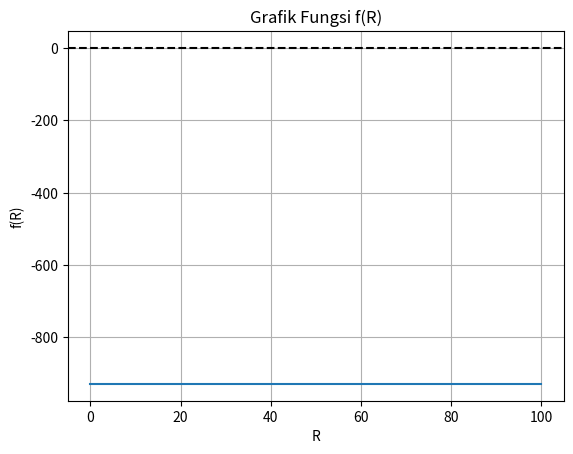

This chart was generated by the following Python code: (Note: this script raises an exception after producing the figure.)
import math
import numpy as np
import matplotlib.pyplot as plt

# Fungsi frekuensi resonansi
def f(R, L=0.5, C=10e-6, f0=1000):
    return (1/(2*math.pi)) * math.sqrt(1/(L*C) - (R*2)/(4*L*2)) - f0

# Turunan dari fungsi frekuensi resonansi terhadap R
def df_dR(R, L=0.5, C=10e-6):
    return -(R/(4*math.pi*L)) * math.sqrt(1/(L*C) - (R*2)/(4*L*2))
  
  # Metode Biseksi
def bisection(a, b, tol, max_iter):
    for i in range(max_iter):
        c = (a + b) / 2
        if f(c) == 0 or (b - a) / 2 < tol:
            return c
        elif f(a) * f(c) < 0:
            b = c
        else:
            a = c
    return None
  # Metode Newton-Raphson
def newton_raphson(x0, tol, max_iter):
    for i in range(max_iter):
        x1 = x0 - f(x0) / df_dR(x0)
        if abs(x1 - x0) < tol:
            return x1
        x0 = x1
    return None

# Parameter
tol = 0.1
max_iter = 100
a = 0
b = 100
x0 = 50

# Hitung akar menggunakan metode biseksi
root_bisection = bisection(a, b, tol, max_iter)

# Visualisasi
R = np.linspace(0, 100, 1000)
f_values = [f(r) for r in R]

plt.plot(R, f_values)
plt.axhline(y=0, color='k', linestyle='--')
plt.xlabel('R')
plt.ylabel('f(R)')
plt.title('Grafik Fungsi f(R)')
plt.grid(True)
plt.show()

# Cetak hasil
print("Akar menggunakan metode biseksi:", root_bisection)
print("Akar menggunakan metode Newton-Raphson:", root_newton)

